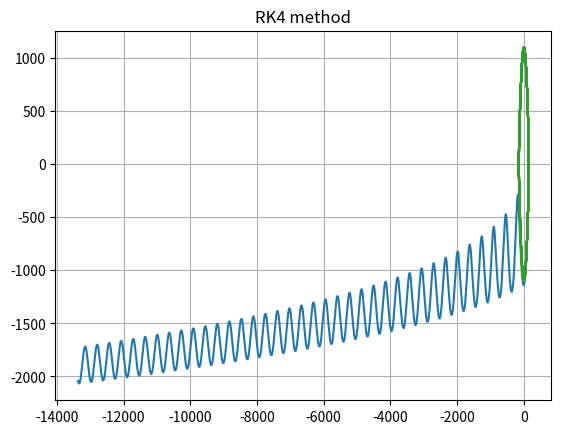

Here is the Python script that generated this plot:
#HW5Q2
# [redacted]

import numpy as np
import matplotlib.pyplot as plt

g = 9.81
l = 0.1

def fxn(r,t):
    theta = r[0]
    omega = r[1]
    fTheta = omega
    fOmega = -(g/l)*np.sin(theta)
    return np.array([fTheta,fOmega],float)

a,b,N=0.0, 10.0, 1000
h=(b-a)/N
initial_angle = 150.0
tPoints = np.linspace(a,b,N)


def rk4(tPoints, h, initial_angle , fxn):
    thetaList = []
    omegaList = []
    r=np.array([np.radians(initial_angle), 0.0], float)#initial condition
    
    for t in tPoints:
        thetaList.append(r[0])
        omegaList.append(r[1])
        j1=h*fxn(r, t)
        j2=h*fxn(r+0.5*j1, t+0.5*h)
        j3=h*fxn(r+0.5*j2, t+0.5*h)
        j4=h*fxn(r+j3, t+h)
        r += (j1+2*j2+2*j3+j4)/6

    for i in range(len(thetaList)):
        thetaList[i] *= (180/np.pi)

    for i in range(len(omegaList)):
        omegaList[i] *= (180/np.pi)

    return thetaList, omegaList

def rk2(tPoints, h, initial_angle, fxn):
    thetaList = []
    omegaList = []
    r=np.array([np.radians(initial_angle), 0.0], float)#initial condition

    for t in tPoints:
        thetaList.append(r[0])
        omegaList.append(r[1])
        k1=h*fxn(r, t)
        k2=h*fxn(r+0.5*k1, t+0.5*h)
        r += k2

    for i in range(len(thetaList)):
        thetaList[i] *= (180/np.pi)
    for i in range(len(omegaList)):
        omegaList[i] *= (180/np.pi)

    return thetaList, omegaList
    
def euler(tPoints, h, initial_angle, fxn):
    thetaList = []
    omegaList = []
    r=np.array([np.radians(initial_angle), 0.0], float)#initial condition
    
    for t in tPoints:
        thetaList.append(r[0])
        omegaList.append(r[1])
        r += h*fxn(r,t)
        
    for i in range(len(thetaList)):
        thetaList[i] *= (180/np.pi)
    for i in range(len(omegaList)):
        omegaList[i] *= (180/np.pi)
        
    return thetaList, omegaList
    

theta, omega = euler(tPoints, h, initial_angle, fxn)
plt.plot(theta, omega)
plt.title("Euler method")
plt.grid(True)
plt.savefig('euler001.jpg', dpi=100)
plt.show()


theta, omega = rk2(tPoints, h, initial_angle, fxn)
plt.plot(theta,omega)
plt.title("RK2 method")
plt.grid(True)
#plt.savefig('rk2_001.jpg', dpi=100)
plt.show()


theta, omega = rk4(tPoints, h, initial_angle, fxn)
plt.plot(theta,omega)
plt.title("RK4 method")
plt.grid(True)
#plt.savefig('rk4_001_150deg.jpg', dpi=100)
plt.show()






